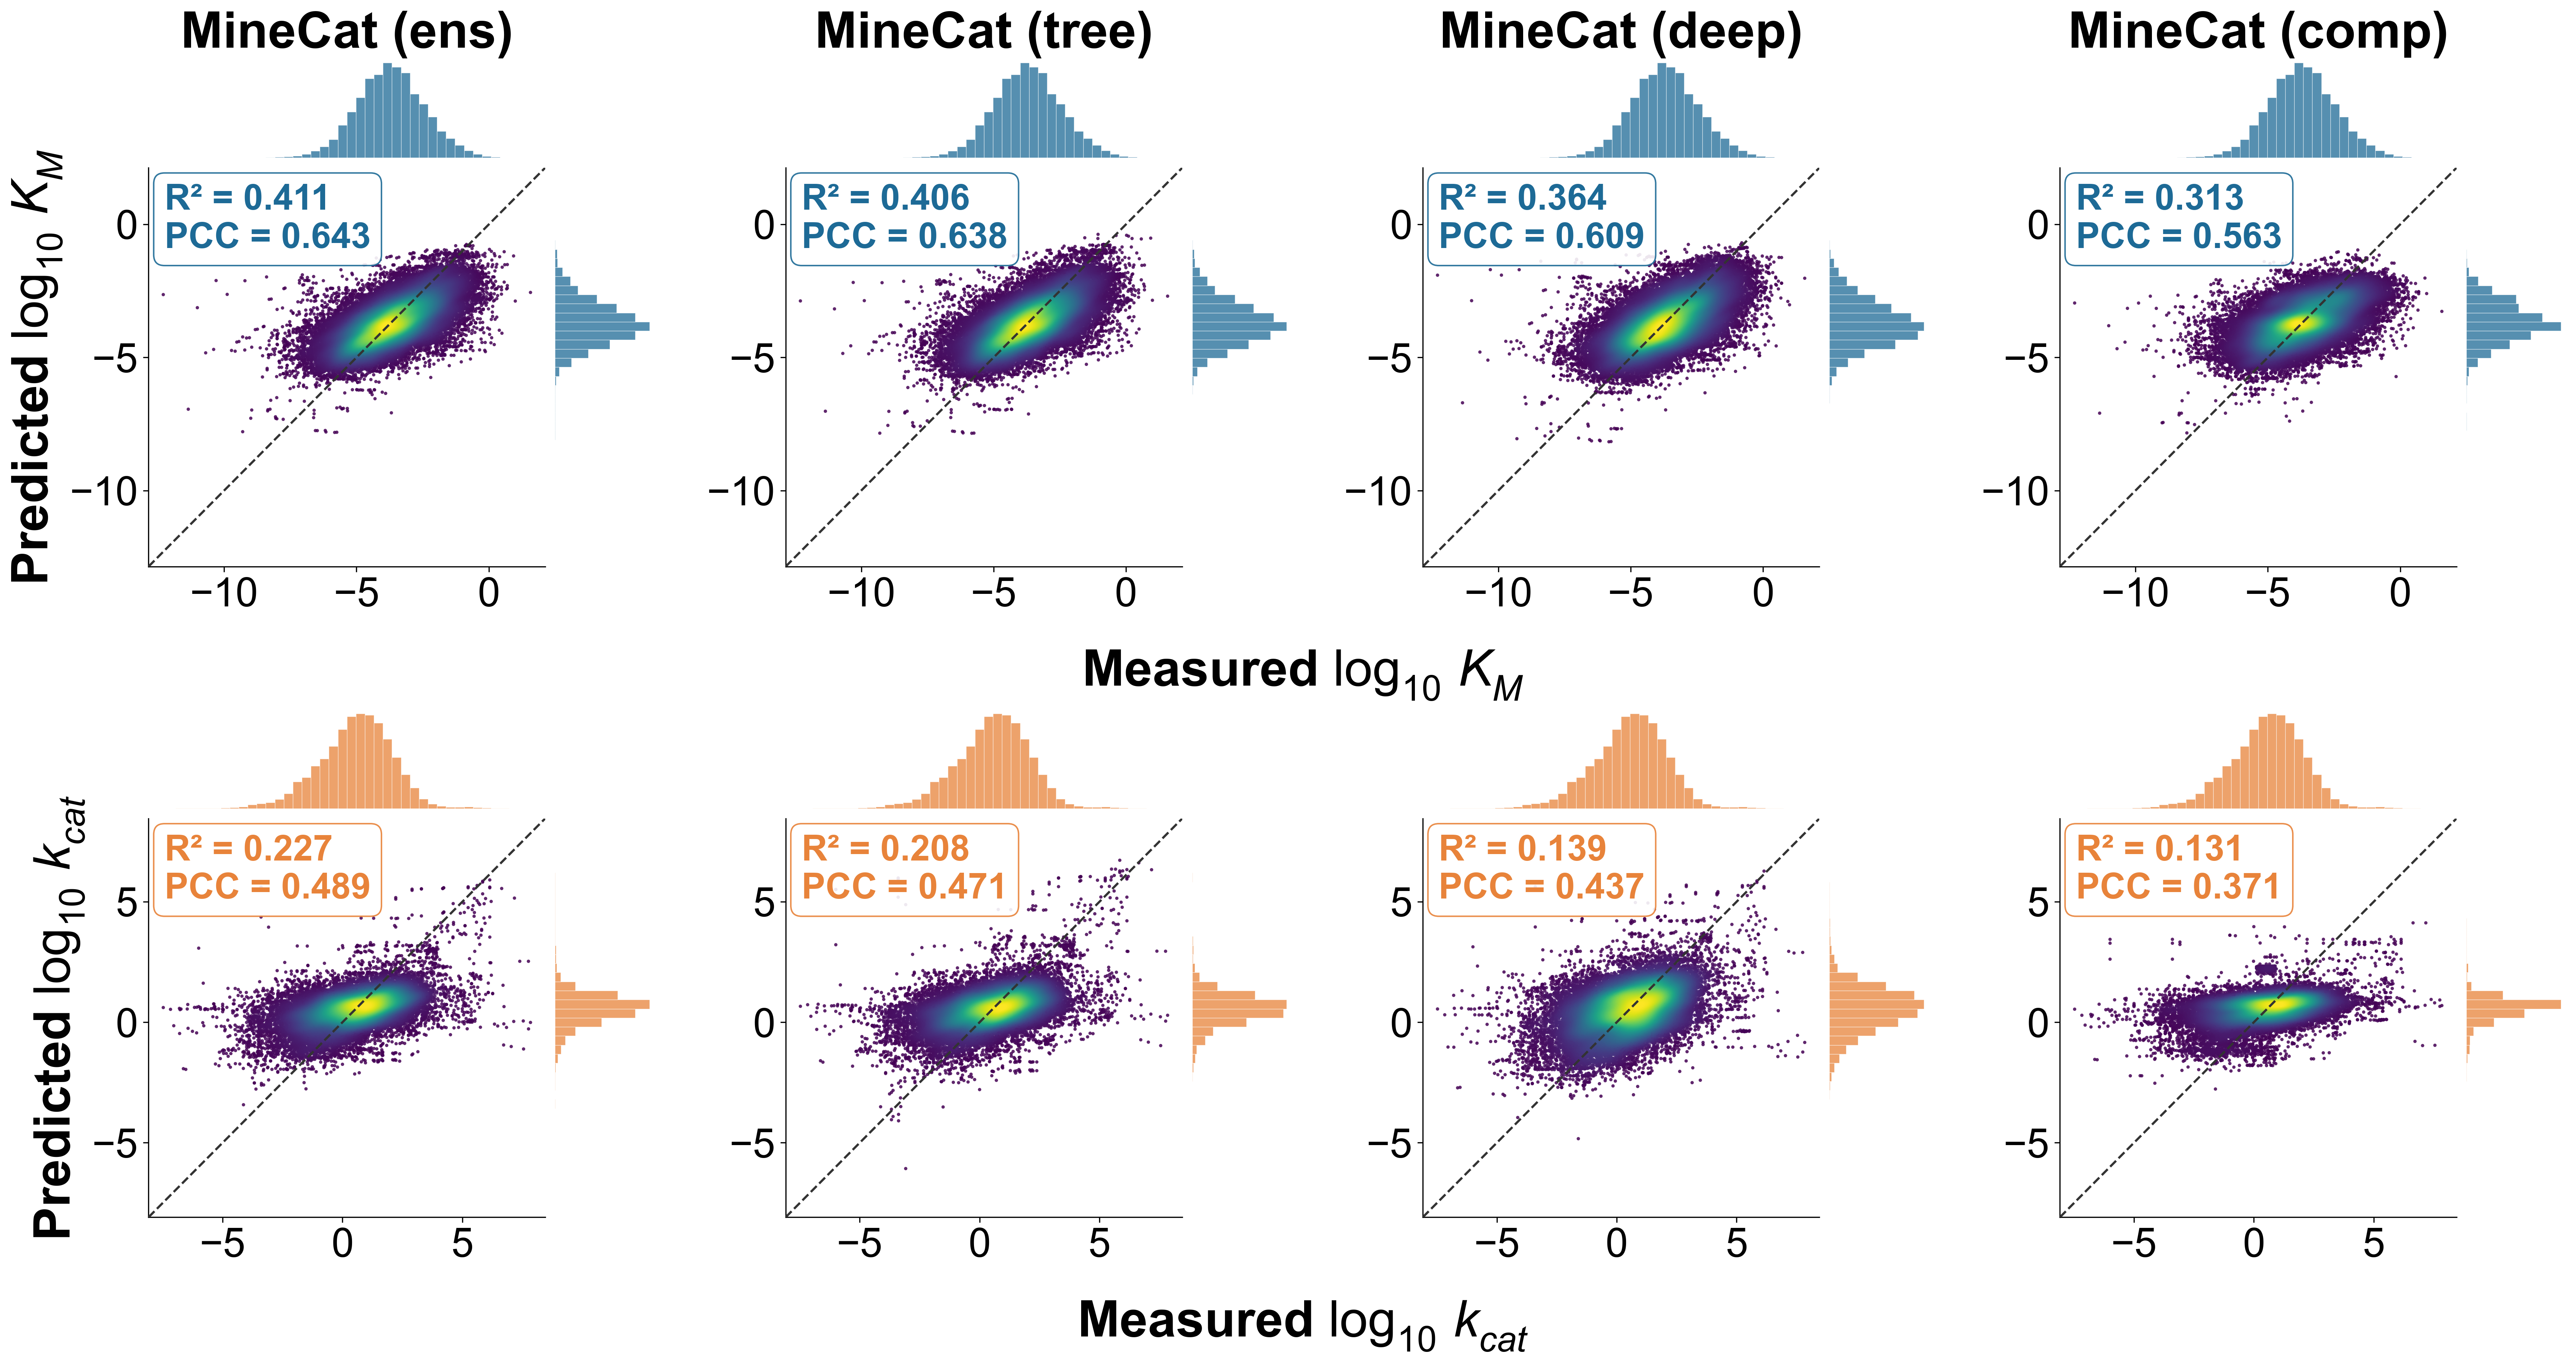

Here is the Python script that generated this plot:
"""
Figure 3A - predicted vs measured parity plots for the four MineCat views (columns:
ensemble, tree, deep, composition; rows: K_M, k_cat). All pooled out-of-fold predictions
are scattered (colour = point density); R2 / PCC are the mean over the 10 test folds.

Source data: results/cluster_cv/oof_predictions.csv.gz
Output:      figures/main/fig3a_parity.{png,pdf}  (combined into Figure 3 by fig3_parity_error_correlation.py)
"""
import os
import sys
import numpy as np
import pandas as pd
import matplotlib
matplotlib.use('Agg')
import matplotlib.pyplot as plt
from matplotlib.gridspec import GridSpec
from scipy.stats import gaussian_kde, pearsonr
from sklearn.metrics import r2_score, mean_squared_error

sys.path.insert(0, os.path.dirname(os.path.dirname(os.path.abspath(__file__))))
from common import OUT_MAIN, load_predictions  # noqa: E402
from plotting_style import savefig, use_arial  # noqa: E402

use_arial()
MODELS = [('MineCat (ens)', 'MineCat (ensemble)'),
          ('MineCat (tree)', 'MineCat (tree)'),
          ('MineCat (deep)', 'MineCat (deep)'),
          ('MineCat (comp)', 'MineCat (composition)')]
KM_C = '#1D6A96'
KCAT_C = '#E8833A'
# TASKS = [('km', '$K_M$', KM_C, r'$\log_{10}\,K_M$ (M)'),
#          ('kcat', '$k_{cat}$', KCAT_C, r'$\log_{10}\,k_{cat}$ (s$^{-1}$)')]
TASKS = [('km', '$K_M$', KM_C, r'$\log_{10}\,K_M$'),
         ('kcat', '$k_{cat}$', KCAT_C, r'$\log_{10}\,k_{cat}$')]


def density_color(x, y):
    xy = np.vstack([x, y])
    rng = np.random.default_rng(0)
    fit_idx = rng.choice(len(x), size=min(4000, len(x)), replace=False)
    kde = gaussian_kde(xy[:, fit_idx])
    z = kde(xy)
    return z, z.argsort()


def main():
    preds = load_predictions('cluster', include_benchmarks=False)
    dfs = {name: preds[key] for name, key in MODELS}
    fig = plt.figure(figsize=(29, 14))
    outer = GridSpec(2, len(MODELS), figure=fig, wspace=0.26, hspace=0.28)
    rows = []
    scatter_axes = {}   # (ri, ci) -> scatter ax, for one centered x-label per row
    for ri, (task, tlab, color, axlab) in enumerate(TASKS):
        tcol, pcol, mcol = f'{task}_true_log10', f'{task}_pred_log10', f'has_{task}'
        for ci, (mname, _) in enumerate(MODELS):
            df = dfs[mname]
            d = df[df[mcol].astype(bool) & np.isfinite(df[pcol]) & np.isfinite(df[tcol])]
            yt, yp = d[tcol].values, d[pcol].values
            # metrics = MEAN over the 10 held-out folds (matches the benchmark-figure
            # convention / paper headline); points scattered are all pooled OOF preds.
            r2s, rmses, pccs = [], [], []
            for _, g in d.groupby('fold'):
                if len(g) > 2 and g[tcol].nunique() > 1:
                    r2s.append(r2_score(g[tcol], g[pcol]))
                    rmses.append(np.sqrt(mean_squared_error(g[tcol], g[pcol])))
                    pccs.append(pearsonr(g[tcol], g[pcol])[0])
            r2, rmse, pcc = np.mean(r2s), np.mean(rmses), np.mean(pccs)
            rows.append(dict(task=task, model=mname, n=len(yt), n_folds=len(r2s),
                             R2=r2, RMSE=rmse, PCC=pcc))

            gs = outer[ri, ci].subgridspec(2, 2, width_ratios=[4, 1], height_ratios=[1, 4],
                                           wspace=0.04, hspace=0.04)
            ax = fig.add_subplot(gs[1, 0])
            scatter_axes[(ri, ci)] = ax
            # per-panel letters omitted: each scatter is titled, and the Fig 4
            # composite (make_fig4_combined.py) supplies the a/b group letters.
            axtop = fig.add_subplot(gs[0, 0], sharex=ax)
            axr = fig.add_subplot(gs[1, 1], sharey=ax)

            z, order = density_color(yt, yp)
            ax.scatter(yt[order], yp[order], c=z[order], s=5,
                       cmap='viridis',
                       linewidths=0, alpha=0.85, rasterized=True)
            lo = min(yt.min(), yp.min()); hi = max(yt.max(), yp.max())
            pad = 0.04 * (hi - lo); lim = (lo - pad, hi + pad)
            ax.plot(lim, lim, ls='--', color='#333', lw=1.5, zorder=5)
            ax.set_xlim(lim); ax.set_ylim(lim)
            # x-label: drawn once per row, centered (added after the loop).
            # y-label (Predicted ...): only on the leftmost column, one per row.
            if ci == 0:
                ax.set_ylabel(f'Predicted {axlab}', fontsize=34, fontweight='bold')
            ax.tick_params(labelsize=27)
            for s in ('top', 'right'):
                ax.spines[s].set_visible(False)
            ax.text(0.04, 0.96,
                    f'R² = {r2:.3f}\nPCC = {pcc:.3f}',
                    transform=ax.transAxes, ha='left', va='top', fontsize=24,
                    fontweight='bold', color=color,
                    bbox=dict(boxstyle='round',
                              fc='white', ec=color, alpha=0.9))
            bins = np.linspace(lim[0], lim[1], 45)
            axtop.hist(yt, bins=bins, color=color, alpha=0.75, edgecolor='white', linewidth=0.3)
            axr.hist(yp, bins=bins, orientation='horizontal', color=color, alpha=0.75,
                     edgecolor='white', linewidth=0.3)
            for a in (axtop, axr):
                a.axis('off')
            # title only on the top row (column header), like Fig 3
            if ri == 0:
                axtop.set_title(mname, fontsize=34, fontweight='bold', pad=6)
    # fig.text(0.5, 0.065, 'R² / PCC / RMSE are the mean over the 10 held-out ClusterCV folds '
    #          '(matching the benchmark figure); scattered points are all pooled out-of-fold predictions.',
    #          ha='center', fontsize=13, style='italic', color='#444')
    fig.subplots_adjust(bottom=0.11)
    # one centered "Measured ..." x-label per row
    fig.canvas.draw()
    for ri, (task, tlab, color, axlab) in enumerate(TASKS):
        axL = scatter_axes[(ri, 0)]; axR = scatter_axes[(ri, len(MODELS) - 1)]
        pL = axL.get_position(); pR = axR.get_position()
        xc = 0.5 * (pL.x0 + pR.x1)
        yb = pL.y0 - 0.072
        fig.text(xc, yb, f'Measured {axlab}', ha='center', va='center',
                 fontsize=34, fontweight='bold')
    savefig(fig, OUT_MAIN, 'fig3a_parity')
    print(pd.DataFrame(rows).to_string(index=False))


if __name__ == '__main__':
    main()
